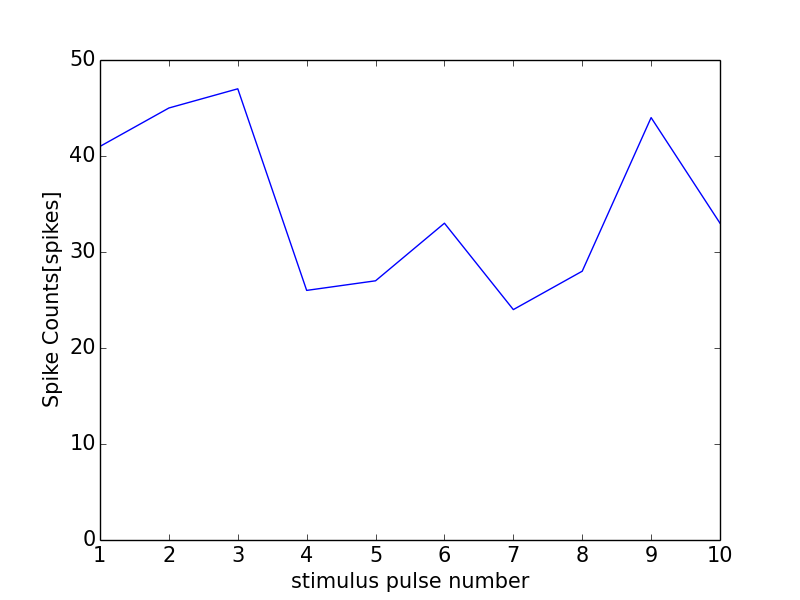

The table this chart was drawn from, first rows:
0, 0.0
0, 0
1, 41
2, 45
3, 47
4, 26
5, 27
6, 33
7, 24
8, 28
9, 44
10, 33
11, 0
